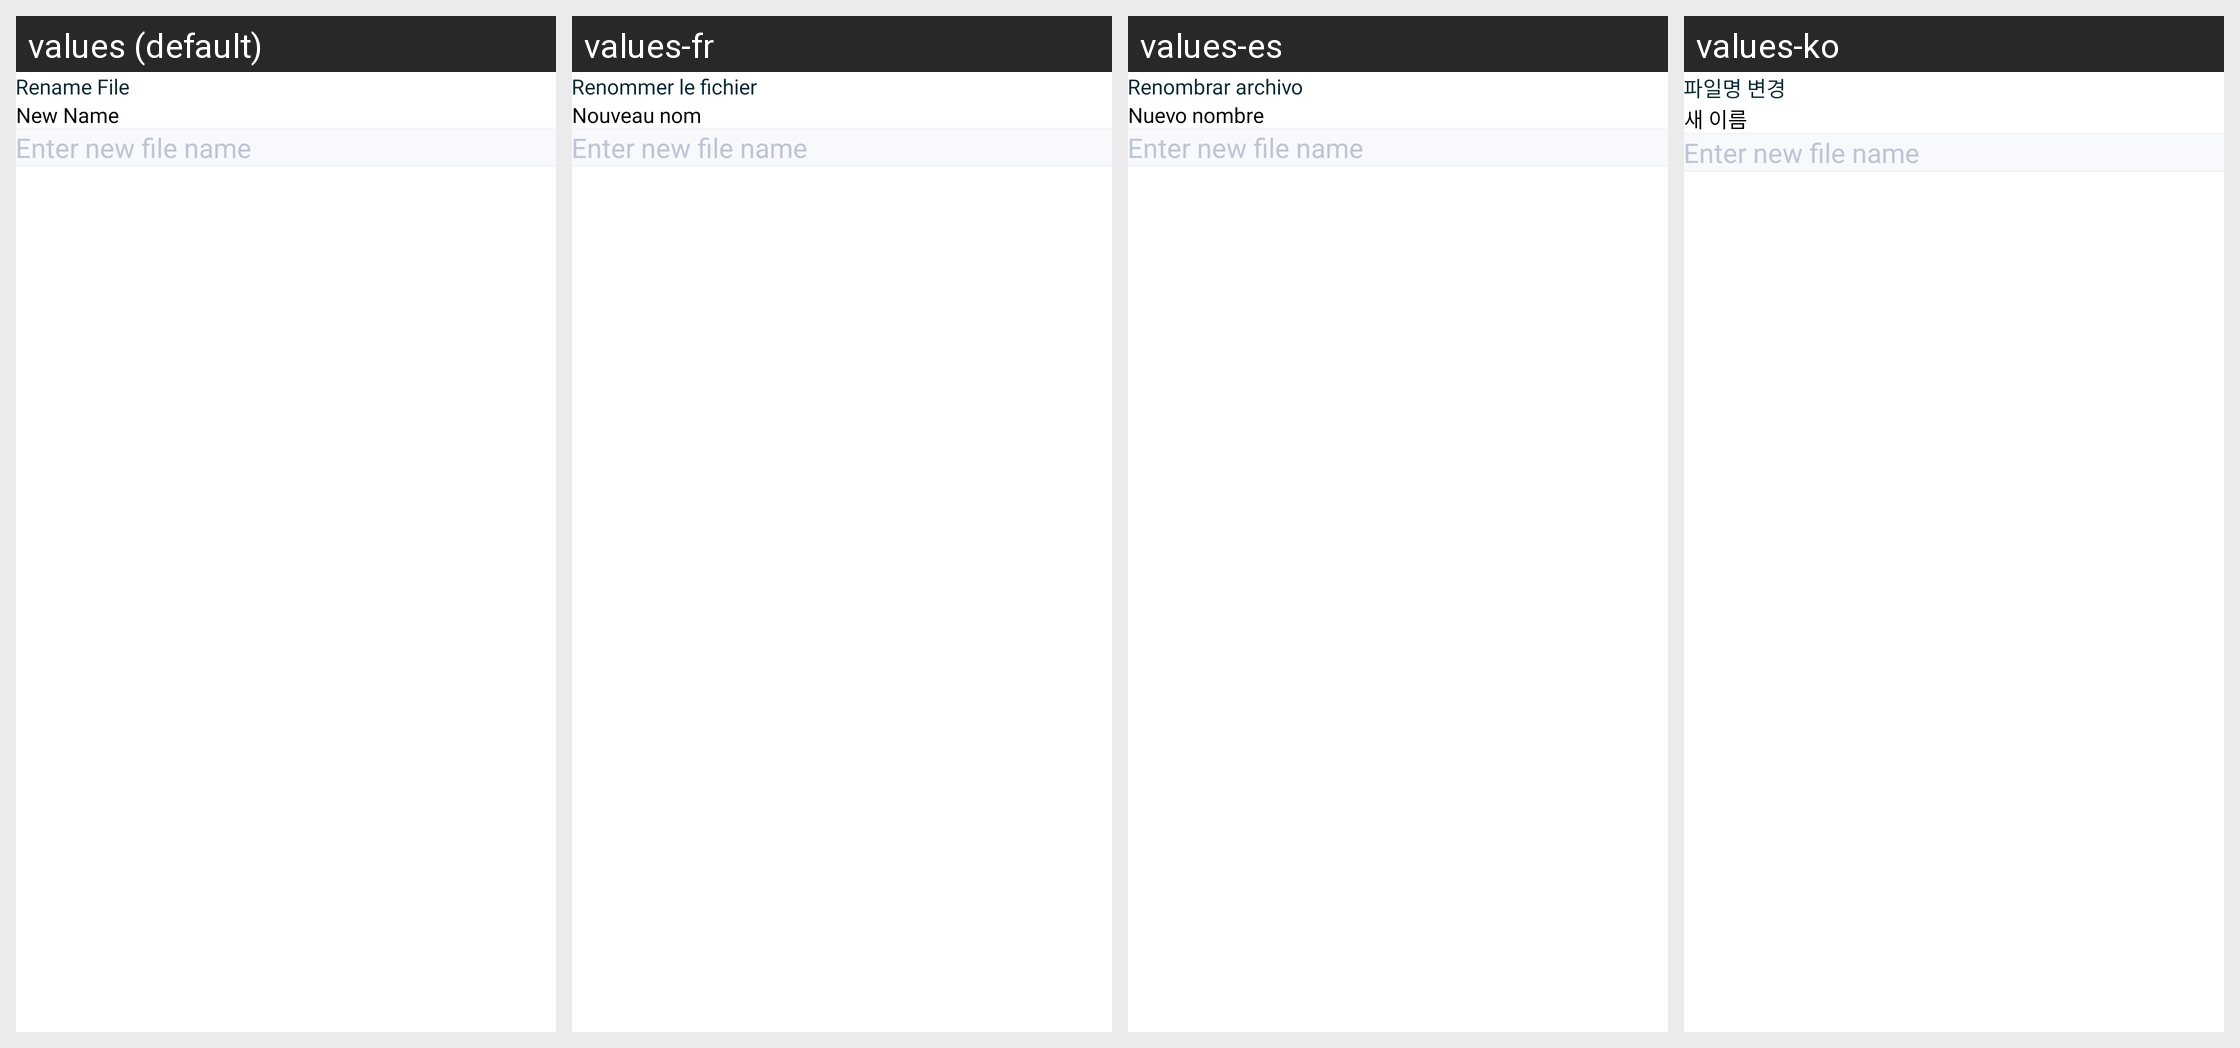

This grid shows one Android layout under several languages. Give, for every string resource on the screen, its name, the default text and each shown locale's text.
Android screen res/layout/bottomsheet_rename_file.xml rendered under 4 locales, left to right: values (default), values-fr, values-es, values-ko. Device: Nexus 5 (rendered at 1080×1920; each locale shown at half size, 540×960, under a caption strip naming it); theme AppTheme.
Other locales in the repository, not shown: values-ar, values-bn, values-de, values-hi, values-in, values-ja, values-ms, values-pt, values-ru, values-tr, values-ur, values-zh.
Strings drawn on this screen, with the default value and each locale's value (text and hints the layout hard-codes, and strings that could not be matched under every locale, appear in the picture but are not listed):

renameFile
  values: Rename File
  values-fr: Renommer le fichier
  values-es: Renombrar archivo
  values-ko: 파일명 변경

newName
  values: New Name
  values-fr: Nouveau nom
  values-es: Nuevo nombre
  values-ko: 새 이름
